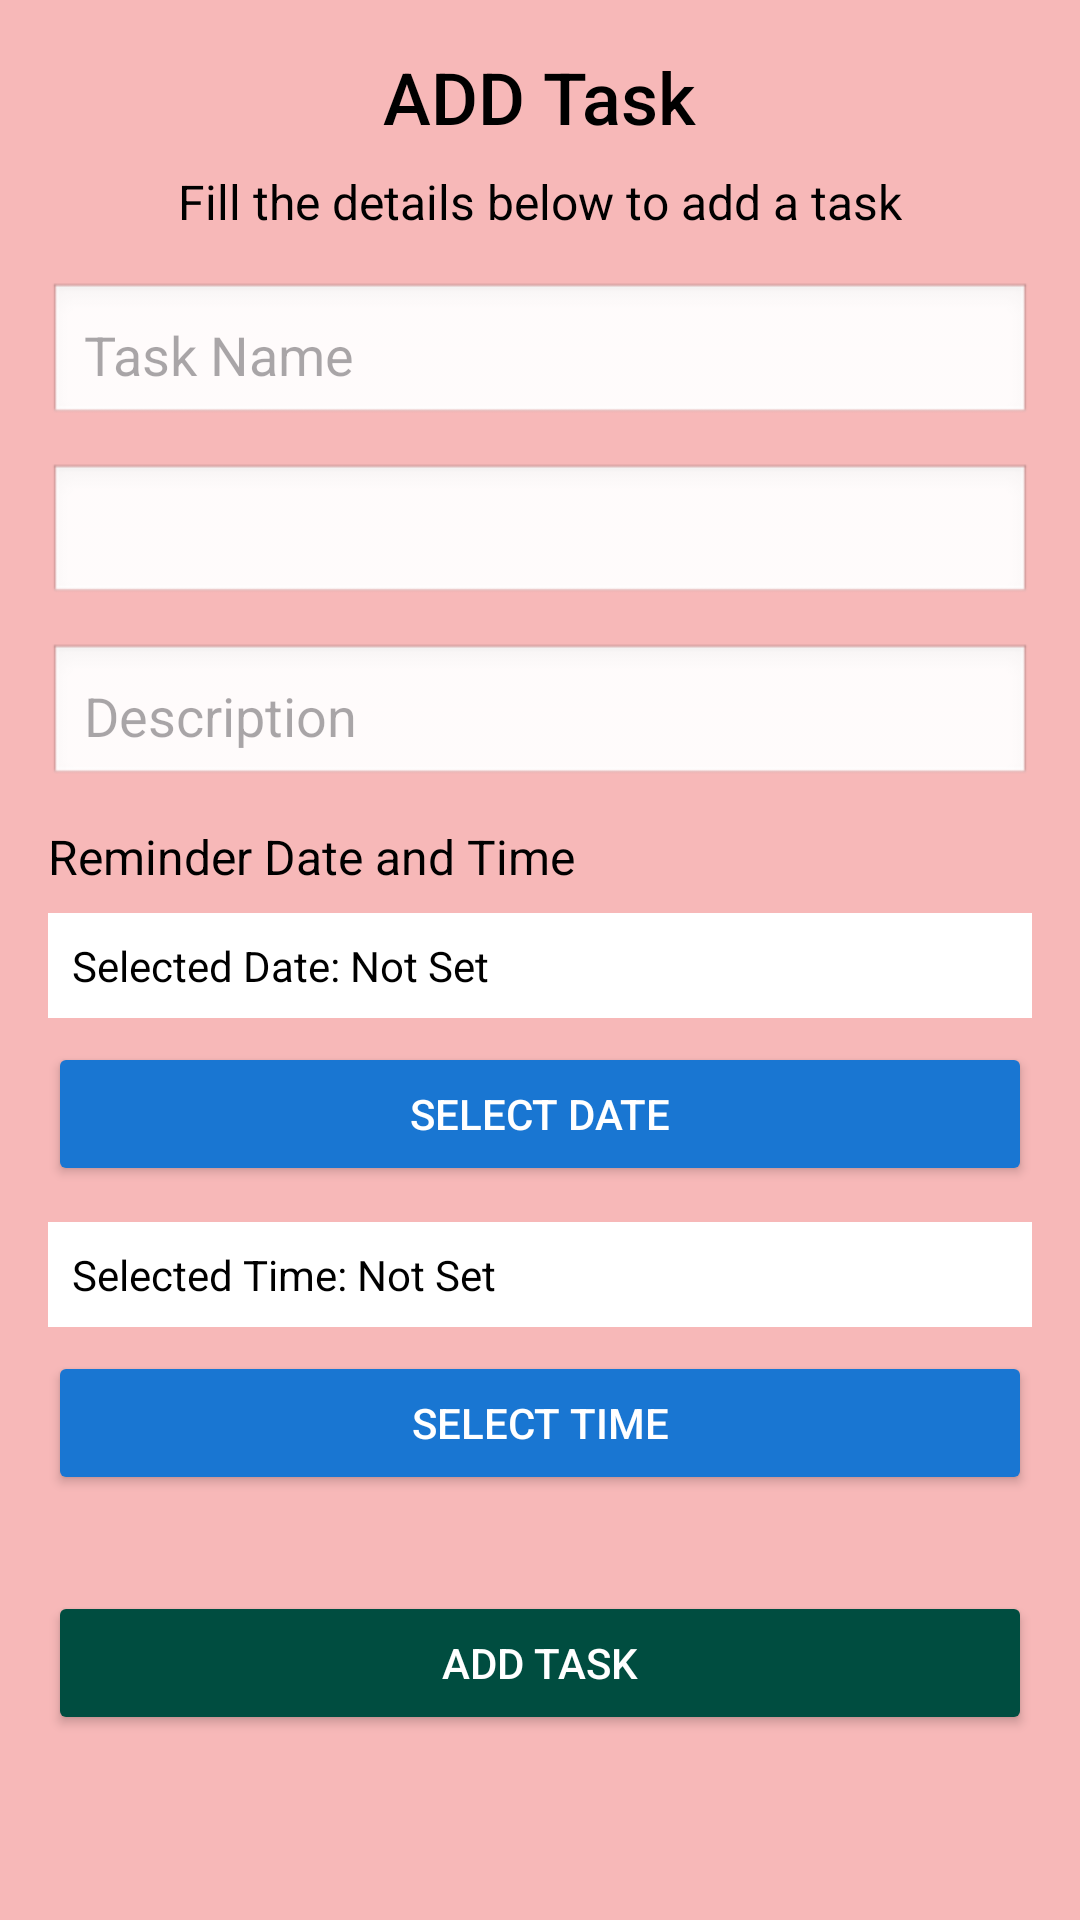

Android layout source for this screen:
<!-- AndroidManifest.xml: application theme Theme.TaskMonitor_UniStudent -->
<!-- res/layout/activity_add_task.xml -->
<?xml version="1.0" encoding="utf-8"?>
<ScrollView
    xmlns:android="http://schemas.android.com/apk/res/android"
    android:layout_width="match_parent"
    android:layout_height="match_parent"
    android:background="#F7B8B8"
    android:padding="16dp">

    <LinearLayout
        android:layout_width="match_parent"
        android:layout_height="wrap_content"
        android:orientation="vertical">

        
        <TextView
            android:id="@+id/tvTitle"
            android:layout_width="wrap_content"
            android:layout_height="wrap_content"
            android:text="ADD Task"
            android:textSize="24sp"
            android:textColor="#000000"
            android:fontFamily="sans-serif-medium"
            android:layout_gravity="center"
            android:paddingBottom="8dp" />

        
        <TextView
            android:id="@+id/tvSubtitle"
            android:layout_width="wrap_content"
            android:layout_height="wrap_content"
            android:text="Fill the details below to add a task"
            android:textSize="16sp"
            android:textColor="#000000"
            android:layout_gravity="center"
            android:paddingBottom="16dp" />

        
        <EditText
            android:id="@+id/etTaskName"
            android:layout_width="match_parent"
            android:layout_height="wrap_content"
            android:hint="Task Name"
            android:background="@android:drawable/edit_text"
            android:padding="12dp"
            android:layout_marginBottom="12dp" />

        
        <Spinner
            android:id="@+id/spTaskType"
            android:layout_width="match_parent"
            android:layout_height="wrap_content"
            android:hint="Task Type"
            android:layout_marginBottom="12dp"
            android:background="@android:drawable/edit_text" />

        
        <EditText
            android:id="@+id/etDescription"
            android:layout_width="match_parent"
            android:layout_height="wrap_content"
            android:hint="Description"
            android:background="@android:drawable/edit_text"
            android:padding="12dp"
            android:layout_marginBottom="12dp" />

        
        <TextView
            android:id="@+id/tvReminderLabel"
            android:layout_width="wrap_content"
            android:layout_height="wrap_content"
            android:text="Reminder Date and Time"
            android:textSize="16sp"
            android:textColor="#000000"
            android:paddingBottom="8dp" />

        
        <TextView
            android:id="@+id/tvSelectedDate"
            android:layout_width="match_parent"
            android:layout_height="wrap_content"
            android:text="Selected Date: Not Set"
            android:textSize="14sp"
            android:textColor="#000000"
            android:padding="8dp"
            android:layout_marginBottom="8dp"
            android:background="#FFFFFF" />

        
        <Button
            android:id="@+id/btnSelectDate"
            android:layout_width="match_parent"
            android:layout_height="wrap_content"
            android:text="Select Date"
            android:backgroundTint="#1976D2"
            android:textColor="#FFFFFF"
            android:layout_marginBottom="12dp" />

        
        <TextView
            android:id="@+id/tvSelectedTime"
            android:layout_width="match_parent"
            android:layout_height="wrap_content"
            android:text="Selected Time: Not Set"
            android:textSize="14sp"
            android:textColor="#000000"
            android:padding="8dp"
            android:layout_marginBottom="8dp"
            android:background="#FFFFFF" />

        
        <Button
            android:id="@+id/btnSelectTime"
            android:layout_width="match_parent"
            android:layout_height="wrap_content"
            android:text="Select Time"
            android:backgroundTint="#1976D2"
            android:textColor="#FFFFFF"
            android:layout_marginBottom="16dp" />

        
        <Button
            android:id="@+id/btnAddTask"
            android:layout_width="match_parent"
            android:layout_height="wrap_content"
            android:text="Add Task"
            android:backgroundTint="#004D40"
            android:textColor="#FFFFFF"
            android:padding="12dp"
            android:layout_marginTop="16dp" />
    </LinearLayout>
</ScrollView>
<!-- resources referenced by this layout -->
<resources>
  <style name="Theme.TaskMonitor_UniStudent" parent="Base.Theme.TaskMonitor_UniStudent" />
  <style name="Base.Theme.TaskMonitor_UniStudent" parent="Theme.Material3.DayNight.NoActionBar">
          
          
      </style>
</resources>
